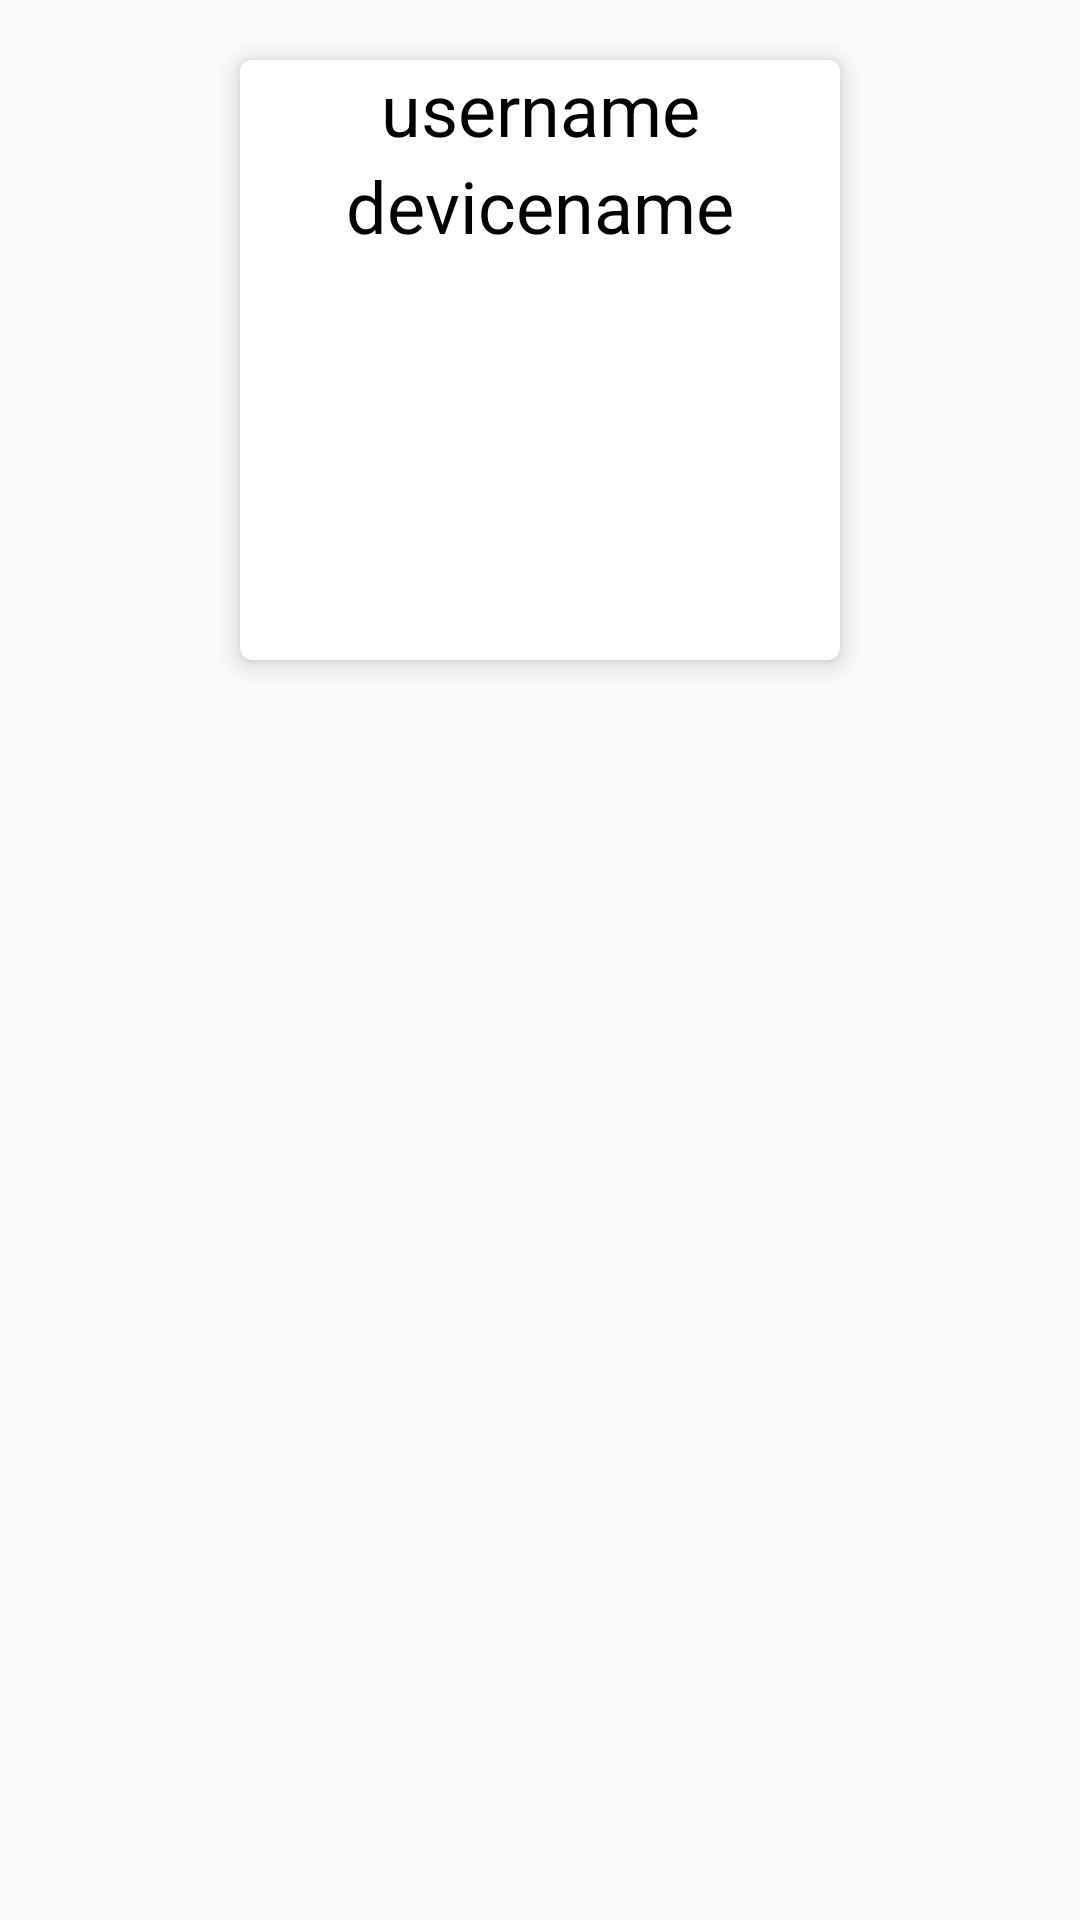

Produce the Android XML layout that renders to this screen, including the resource entries it uses.
<!-- AndroidManifest.xml: application theme Theme.AppCompat.Light.NoActionBar -->
<!-- res/layout/key_item.xml -->
<?xml version="1.0" encoding="utf-8"?>
<LinearLayout xmlns:android="http://schemas.android.com/apk/res/android"
    xmlns:app="http://schemas.android.com/apk/res-auto"
    xmlns:tools="http://schemas.android.com/tools"
    android:layout_width="match_parent"
    android:layout_height="wrap_content"
    android:orientation="vertical">

    <androidx.cardview.widget.CardView


        android:id="@+id/card_predmet_keys"
        android:layout_width="200dp"
        android:layout_height="200dp"
        android:layout_gravity="center_horizontal"
        android:layout_margin="20dp"
        android:animateLayoutChanges="true"
        android:clickable="true"
        android:focusable="true"
        app:cardBackgroundColor="@color/colorWhite"
        app:cardCornerRadius="4dp"
        app:cardElevation="5dp"
        android:foreground="?android:selectableItemBackground" >


        <androidx.constraintlayout.widget.ConstraintLayout

            android:id="@+id/linearLayout_keys"
            android:layout_width="match_parent"
            android:layout_height="wrap_content"
            android:background="@color/colorWhite">


            <TextView
                android:id="@+id/text_name_user"
                android:layout_width="wrap_content"
                android:layout_height="wrap_content"
                android:text="username"
                android:textColor="@android:color/primary_text_light"
                android:textSize="24sp"
                app:layout_constraintEnd_toEndOf="parent"
                app:layout_constraintStart_toStartOf="parent"
                app:layout_constraintTop_toTopOf="parent" />

            <TextView
                android:id="@+id/text_name_device"
                android:layout_width="wrap_content"
                android:layout_height="wrap_content"
                android:text="devicename"
                android:textColor="@android:color/primary_text_light"
                android:textSize="24sp"
                app:layout_constraintEnd_toEndOf="parent"
                app:layout_constraintStart_toStartOf="parent"
                app:layout_constraintTop_toBottomOf="@+id/text_name_user" />

            <ImageView
                android:id="@+id/imageView2"
                android:layout_width="wrap_content"
                android:layout_height="wrap_content"
                android:tint="@color/backgreen"
                app:layout_constraintBottom_toBottomOf="parent"
                app:layout_constraintEnd_toEndOf="parent"
                app:layout_constraintStart_toStartOf="parent"
                app:layout_constraintTop_toBottomOf="@+id/text_name_device"
                app:srcCompat="@drawable/bot" />


        </androidx.constraintlayout.widget.ConstraintLayout>

    </androidx.cardview.widget.CardView>
</LinearLayout>
<!-- resources referenced by this layout -->
<resources>
  <color name="backgreen">#00C1A5</color>
  <color name="colorWhite">#FFFF</color>
</resources>
